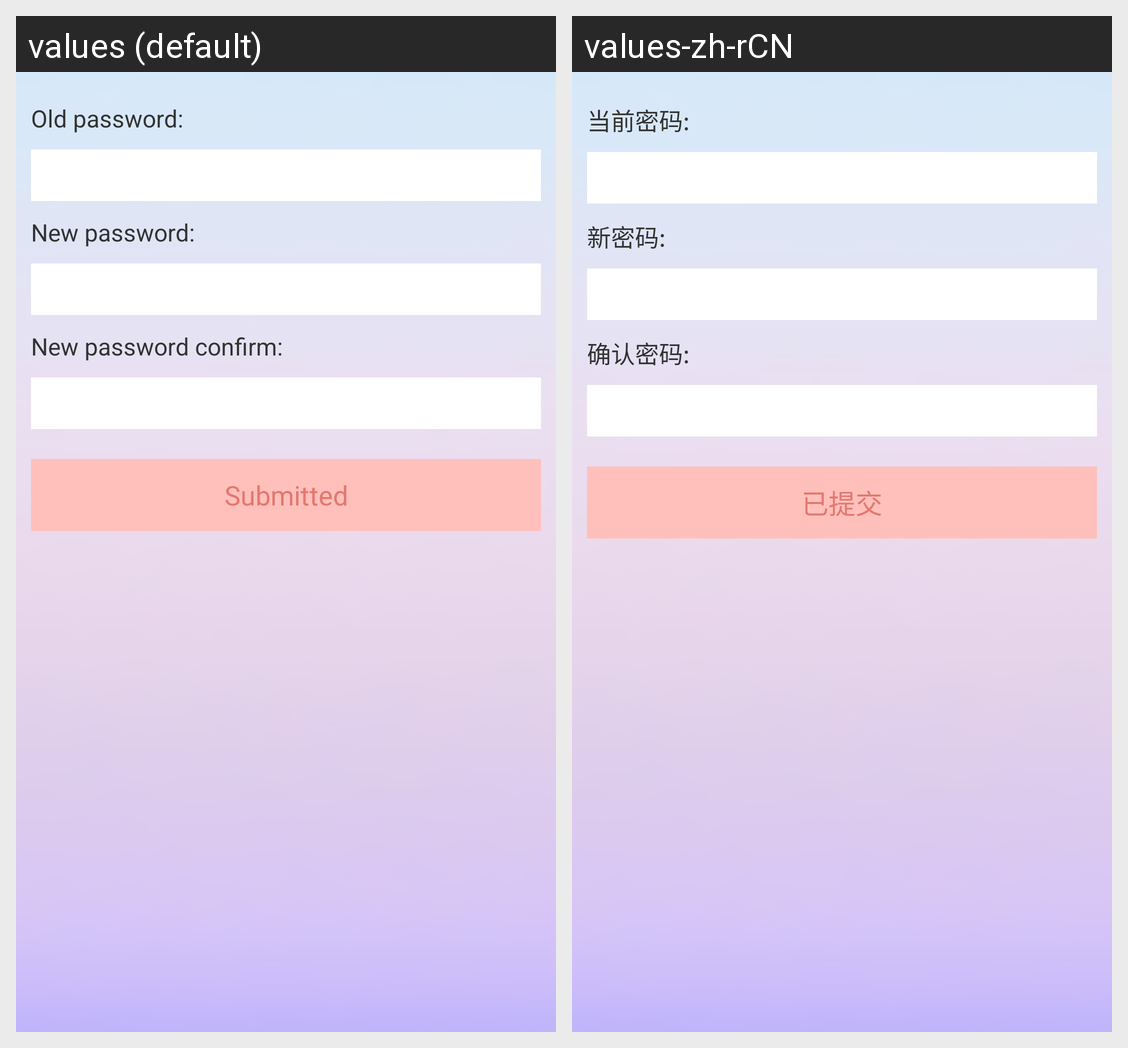

The same Android screen rendered under two of its app's locales, left to right. List the strings drawn on it with the default value and each locale's translation.
Android screen res/layout/activity_change_pw.xml rendered under 2 locales, left to right: values (default), values-zh-rCN. Device: Nexus 5 (rendered at 1080×1920; each locale shown at half size, 540×960, under a caption strip naming it); theme AppTheme.
Strings drawn on this screen, with the default value and each locale's value (text and hints the layout hard-codes, and strings that could not be matched under every locale, appear in the picture but are not listed):

current_pw
  values: Old password:
  values-zh-rCN: 当前密码:

new_pw
  values: New password:
  values-zh-rCN: 新密码:

new_pw_confirm
  values: New password confirm:
  values-zh-rCN: 确认密码:

submitted
  values: Submitted
  values-zh-rCN: 已提交
